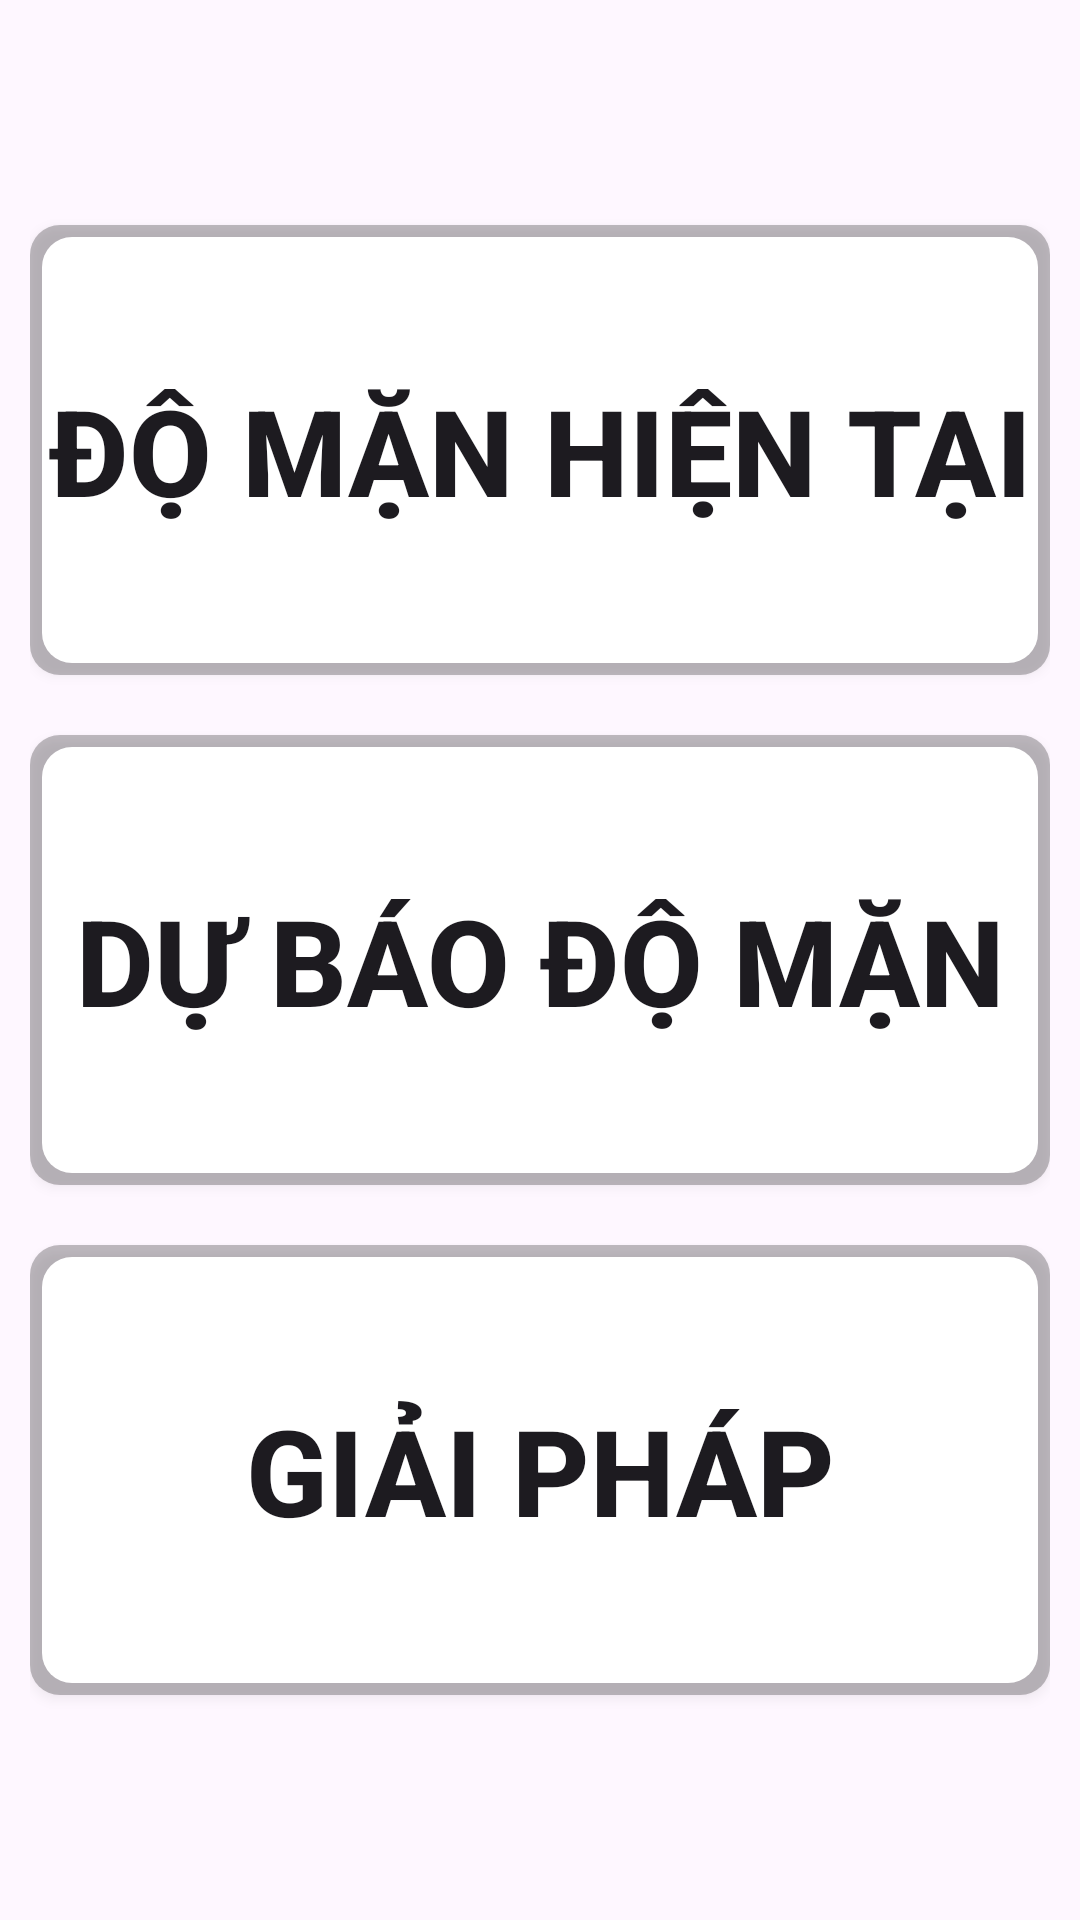

Reconstruct the res/layout file that produces this screen, plus the resources it refers to.
<!-- AndroidManifest.xml: application theme Theme.Salty -->
<!-- res/layout/fragment_do_man.xml -->
<LinearLayout xmlns:android="http://schemas.android.com/apk/res/android"
    xmlns:tools="http://schemas.android.com/tools"
    android:layout_width="match_parent"
    android:layout_height="wrap_content"
    android:orientation="vertical"
    android:gravity="center"
    android:padding="10dp"
    android:layout_gravity="center">

    <Button
        android:id="@+id/DoManHienTai"
        android:layout_width="match_parent"
        android:layout_height="150dp"
        android:text="Độ mặn hiện tại"
        android:textStyle="bold"
        android:textSize="40dp"
        android:background="@drawable/gia"/>

    <TextView
        android:layout_width="match_parent"
        android:layout_height="20dp"/>

    <Button
        android:id="@+id/DuBaoDoMan"
        android:layout_width="match_parent"
        android:layout_height="150dp"
        android:textStyle="bold"
        android:textSize="40dp"
        android:text="Dự báo độ mặn"
        android:background="@drawable/gia"/>

    <TextView
        android:layout_width="match_parent"
        android:layout_height="20dp"/>

    <Button
        android:id="@+id/GiaiPhap"
        android:layout_width="match_parent"
        android:textStyle="bold"
        android:textSize="40dp"
        android:layout_height="150dp"
        android:text="Giải pháp"
        android:background="@drawable/gia"/>

</LinearLayout>
<!-- resources referenced by this layout -->
<resources>
  <!-- drawable gia (drawable) -->
  <layer-list xmlns:android="http://schemas.android.com/apk/res/android">
      
      <item>
          <shape android:shape="rectangle">
              <corners android:radius="10dp" />
              <solid android:color="#40000000" /> 
          </shape>
      </item>
  
      
      <item android:top="4dp" android:right="4dp" android:left="4dp" android:bottom="4dp">
          <shape android:shape="rectangle">
              <corners android:radius="10dp" />
              <solid android:color="@color/white" /> 
          </shape>
      </item>
  </layer-list>
  <style name="Theme.Salty" parent="Base.Theme.Salty" />
  <color name="white">#FFFFFFFF</color>
  <style name="Base.Theme.Salty" parent="Theme.Material3.DayNight.NoActionBar">
          
          <item name="colorPrimary">@color/colorPrimary</item>
          <item name="android:statusBarColor">@color/colorPrimary</item>
          <item name="android:navigationBarColor">@color/colorPrimary</item>
      </style>
  <color name="colorPrimary">#0c9c6c</color>
</resources>
